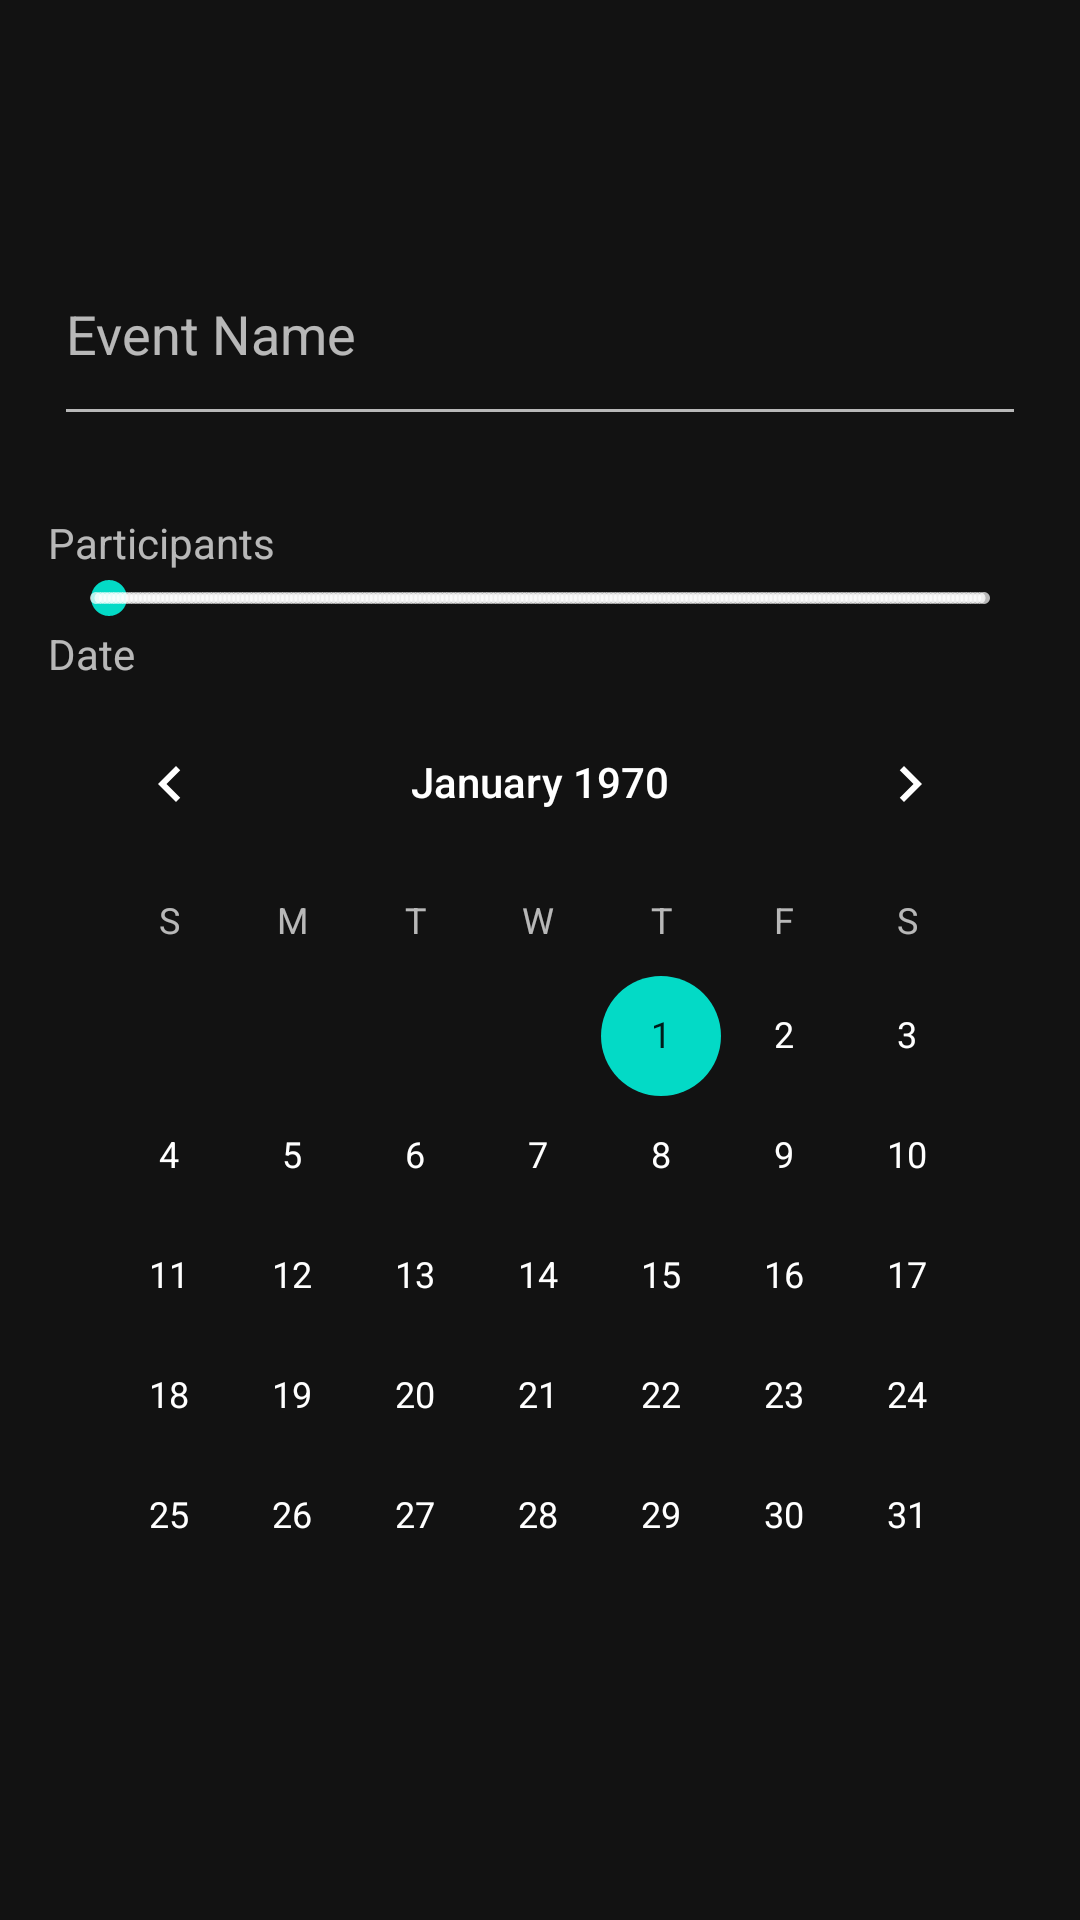

Layout XML and referenced resources for this Android screen:
<!-- AndroidManifest.xml: application theme Theme.SEG2105Project -->
<!-- res/layout/layout_club_event_dialog.xml -->
<?xml version="1.0" encoding="utf-8"?>
<RelativeLayout xmlns:android="http://schemas.android.com/apk/res/android"
    android:layout_width="match_parent"
    android:layout_height="match_parent"
    android:padding="16dp">


    <LinearLayout
        android:layout_width="match_parent"
        android:layout_height="match_parent"
        android:gravity="center"
        android:orientation="vertical">

        <EditText
            android:id="@+id/eventName"
            android:layout_width="324dp"
            android:layout_height="71dp"
            android:ems="10"
            android:hint="Event Name"
            android:inputType="text" />

        <Space
            android:layout_width="match_parent"
            android:layout_height="26dp" />

        <TextView
            android:id="@+id/participantsTextView"
            android:layout_width="match_parent"
            android:layout_height="wrap_content"
            android:text="Participants" />

        <SeekBar
            android:id="@+id/participantSeekBar"
            style="@style/Widget.AppCompat.SeekBar.Discrete"
            android:layout_width="match_parent"
            android:layout_height="wrap_content"
            android:max="200"
            android:progress="3" />

        <TextView
            android:id="@+id/dateTextView"
            android:layout_width="match_parent"
            android:layout_height="wrap_content"
            android:text="Date" />

        <CalendarView
            android:id="@+id/calendarView"
            android:layout_width="match_parent"
            android:layout_height="wrap_content" />

    </LinearLayout>

</RelativeLayout>
<!-- resources referenced by this layout -->
<resources>
  <style name="Theme.SEG2105Project" parent="Base.Theme.SEG2105Project" />
  <style name="Base.Theme.SEG2105Project" parent="Theme.MaterialComponents">
          
          
      </style>
</resources>
